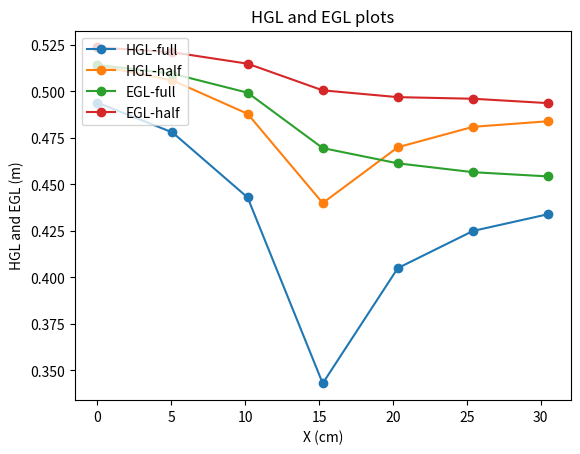

This chart was generated by the following Python code:
import matplotlib.pyplot as plt

x = [0, 5.083, 10.17,15.25, 20.33, 25.42, 30.5]
h1 = [0.494, 0.478, 0.443, 0.343,0.405, 0.425, 0.434]
h2 = [0.514,0.506,0.488,0.440,0.470,0.481,0.484]
v1 = [0.631, 0.787,1.051,1.575,1.051, 0.787,0.631]
v2 = [0.437, 0.544 ,0.727,1.090,0.727,0.544,0.437]

e1 = []
e2 = []

for i in range(7):
    e1.append(h1[i] + v1[i]**2/(2*9.8))
    e2.append(h2[i] + v2[i]**2/(2*9.8))

plt.plot(x,h1, label = "HGL-full", marker= 'o')
plt.plot(x,h2, label = "HGL-half", marker= 'o')
plt.plot(x, e1, label = "EGL-full", marker= 'o')
plt.plot(x,e2, label = "EGL-half", marker= 'o')
plt.legend(loc="upper left")
plt.xlabel("X (cm)")
plt.ylabel("HGL and EGL (m)")
plt.title("HGL and EGL plots")

# because of viscous friction
plt.show()

# print(e1)
# print(e2)
